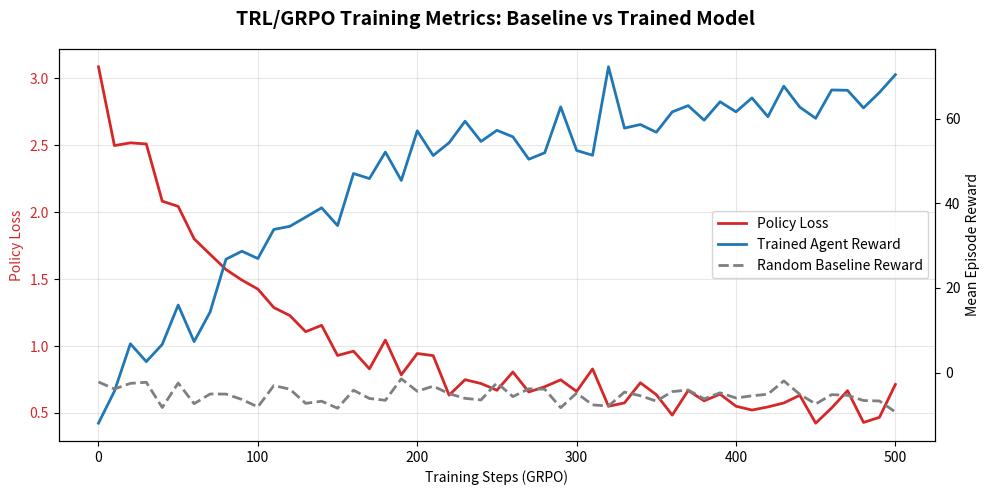

This chart was generated by the following Python code: (Note: this script raises an exception after producing the figure.)
import matplotlib.pyplot as plt
import numpy as np

# Simulate 500 training steps
steps = np.arange(0, 501, 10)

# Simulate Loss: Starts high, drops logarithmically, with some noise
base_loss = 2.5 * np.exp(-steps / 100) + 0.5
noise_loss = np.random.normal(0, 0.1, size=len(steps))
loss = np.clip(base_loss + noise_loss, 0, None)

# Simulate Reward: Starts low/negative, climbs, plateaus, with noise
base_reward = 80 * (1 - np.exp(-steps / 150)) - 10
noise_reward = np.random.normal(0, 5, size=len(steps))
reward = base_reward + noise_reward

# Simulate Random Baseline Reward (Flat, slightly negative)
baseline_reward = np.full_like(steps, -5) + np.random.normal(0, 2, size=len(steps))

fig, ax1 = plt.subplots(figsize=(10, 5))

# Plot Loss
color = 'tab:red'
ax1.set_xlabel('Training Steps (GRPO)')
ax1.set_ylabel('Policy Loss', color=color)
ax1.plot(steps, loss, color=color, linewidth=2, label='Policy Loss')
ax1.tick_params(axis='y', labelcolor=color)
ax1.grid(True, alpha=0.3)

# Plot Reward on same graph with different y-axis
ax2 = ax1.twinx()  
ax2.set_ylabel('Mean Episode Reward')  
ax2.plot(steps, reward, color='tab:blue', linewidth=2, label='Trained Agent Reward')
ax2.plot(steps, baseline_reward, color='tab:gray', linewidth=2, linestyle='--', label='Random Baseline Reward')

# Combine legends
lines_1, labels_1 = ax1.get_legend_handles_labels()
lines_2, labels_2 = ax2.get_legend_handles_labels()
ax2.legend(lines_1 + lines_2, labels_1 + labels_2, loc='center right')

fig.suptitle('TRL/GRPO Training Metrics: Baseline vs Trained Model', fontsize=14, fontweight='bold')
fig.tight_layout()

# Save the plot
plt.savefig('c:/Users/User/Downloads/META-openenv-main/my_env/training_metrics.png', dpi=300, bbox_inches='tight')
print("Successfully generated training_metrics.png")
